Run: headless pygame with SDL's dummy video driver; simulated clock (each Clock.tick advances the game by its frame time, no real sleeping); random seed 0; keys injected as events and as key.get_pressed() state; no mouse input.
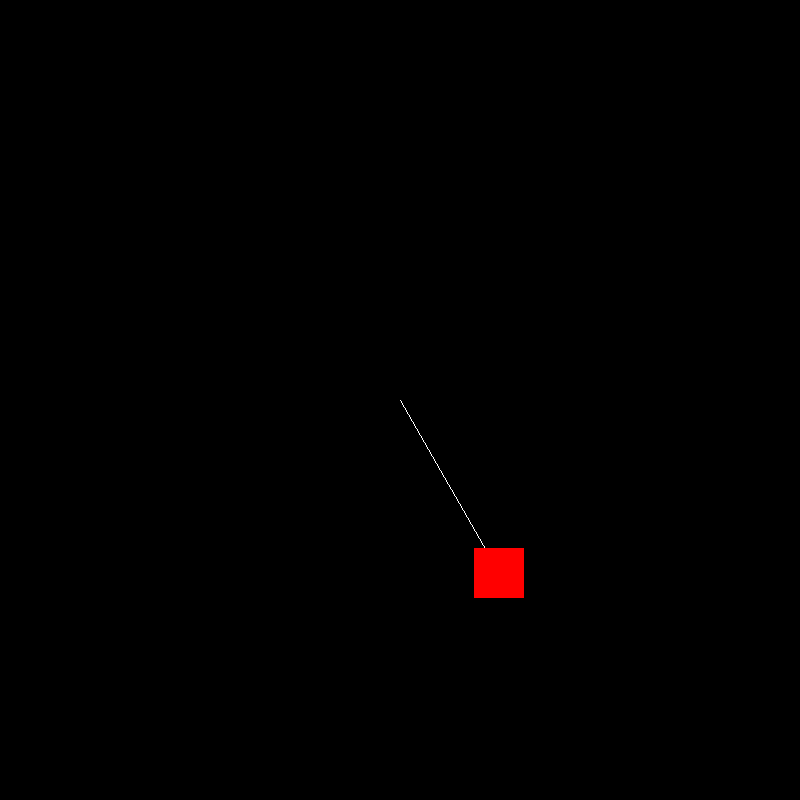
Frame 1 of 4 · flips 1–60 · no input
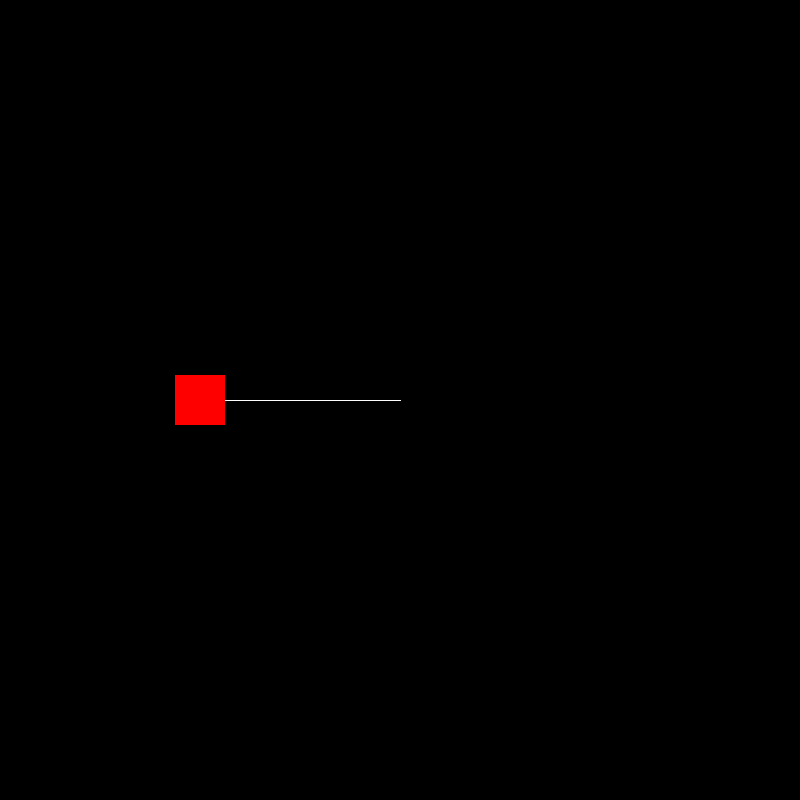
Frame 2 of 4 · flips 61–180 · tapped SPACE, RETURN · held RIGHT (→), D
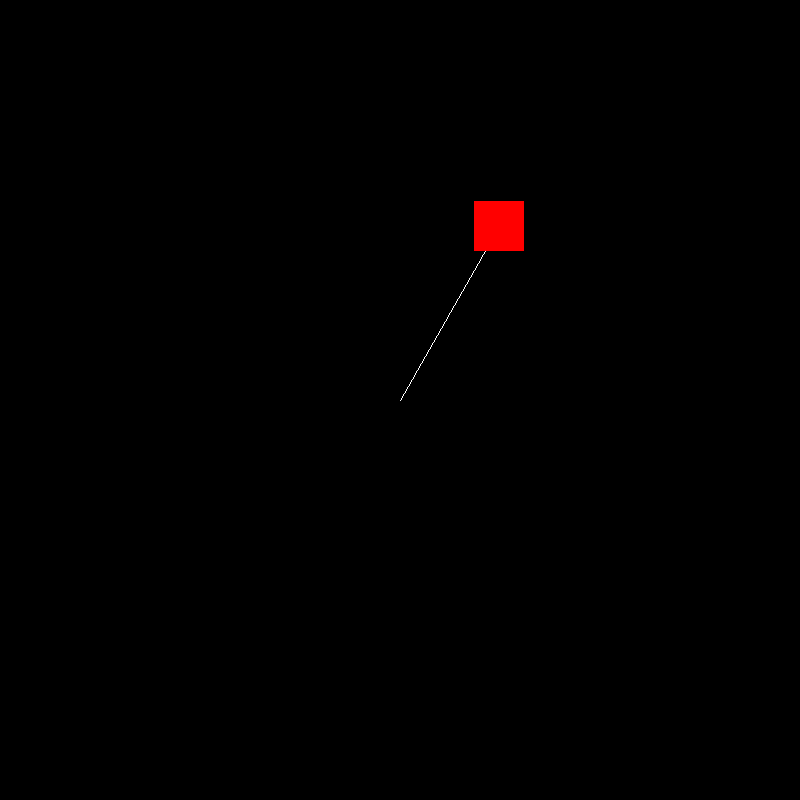
Frame 3 of 4 · flips 181–300 · held DOWN (↓), S
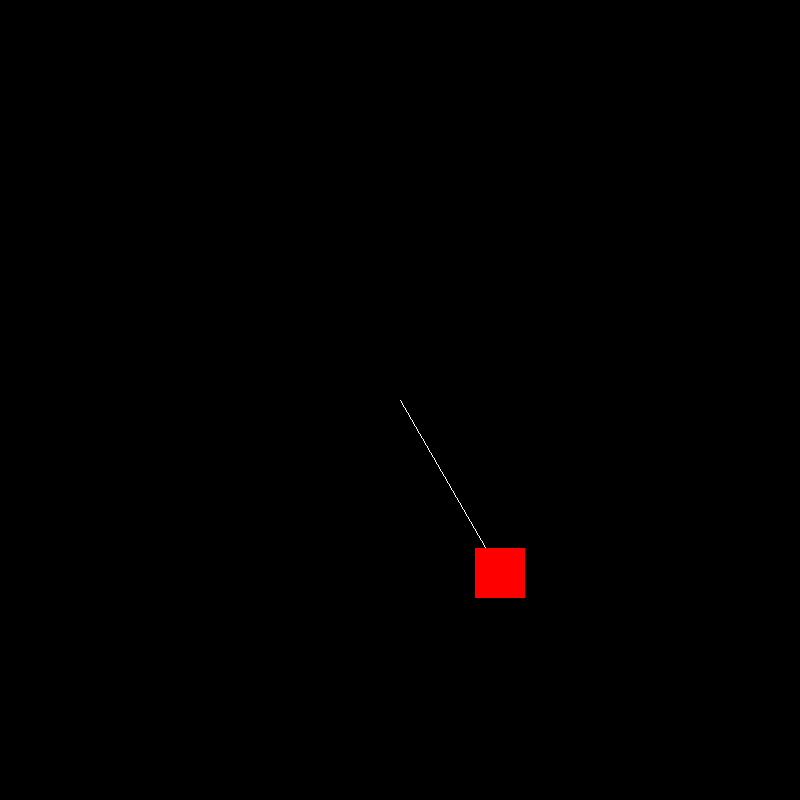
Frame 4 of 4 · flips 301–420 · held LEFT (←), A, UP (↑), W

The pygame program that drew these frames:

import pygame
import math
 
WHITE = (255, 255, 255)
BLACK = (0, 0, 0)
RED = (255, 0, 0)
 
# initialize pygame
pygame.init()
screen_size = (800, 800)
 
# create a window
screen = pygame.display.set_mode(screen_size)
pygame.display.set_caption("pygame Test")
 

# clock is used to set a max fps
clock = pygame.time.Clock()

class Box:

    def __init__(self,x,y,r):
        self._dimension = 50
        self.velx = 1
        self.vely = 0
        self.xpos = x
        self.ypos = y
        self.force = 1
        self.radius = r
        self.adj = r/100
        self.originx = x
        self.originy = y
        self.track = 0
        self.angle = 0
        self.direction = True #true = up and vice versa
        self.hitbox = pygame.Rect(self.xpos,self.ypos,self._dimension,self._dimension)

    def draw(self):
        pygame.draw.line(screen,WHITE,(self.originx+self._dimension/2,self.originy+self._dimension/2),(self.xpos+self._dimension/2,self.ypos+self._dimension/2))
        pygame.draw.rect(screen, RED, self.hitbox)
        

    def move(self):
        self.angle += ((1/180)*math.pi)
   
        # self.ypos += self.vely
        self.xpos = self.radius * math.cos(self.angle) + self.originx
        self.ypos = self.radius * math.sin(self.angle) + self.originy
        self.hitbox = pygame.Rect(self.xpos,self.ypos,self._dimension,self._dimension)
        
    def energy(self):
        Et = -(self.ypos-self.radius-self.originy) 
        # print(Et)
        
        

    def gravity(self): 
        rope = (self.originy + self.radius)
        if (self.ypos >= rope and self.direction):
            self.vely *= -1 
            # self.direction = not self.direction
        else:
            self.vely += self.force

      
      

block = Box(375,375,200)

running = True
while running:
    for event in pygame.event.get():
        if event.type == pygame.QUIT:
            running = False
     
    #clear the screen
    screen.fill(BLACK)
     
    # draw to the screen
    # YOUR CODE HERE
    # block.gravity()
    #block.gravity()
    block.move()

    block.draw()
 
    # flip() updates the screen to make our changes visible
    pygame.display.flip()
     
    # how many updates per second
    clock.tick(60)
 
pygame.quit()
